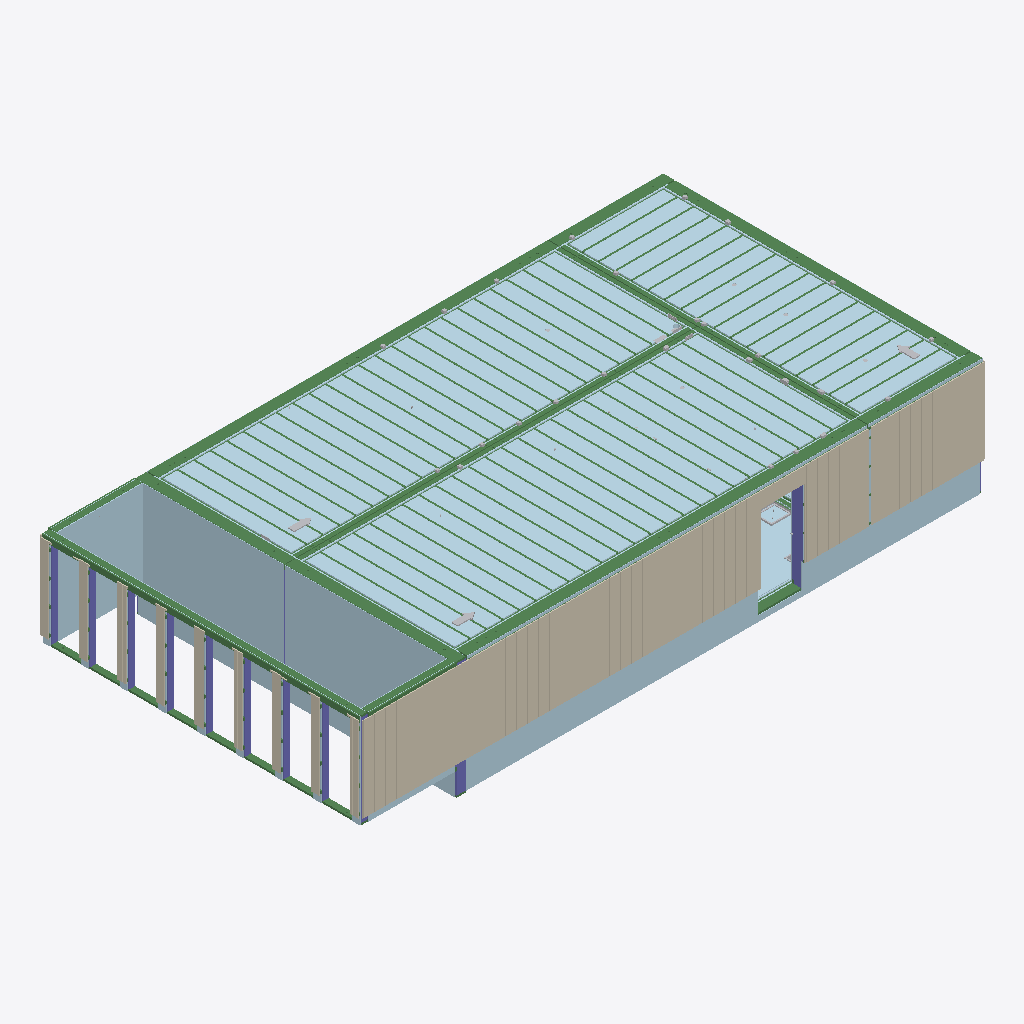
Isometric view of an IFC building model (IFC-SPF (STEP), schema IFC4, length unit millimetre), seen from the south-west, elements coloured by IFC class (only those large enough to see are counted): 143 plates (pale blue), 134 coverings (cream), 105 beams (green), 13 columns (violet), 5 other elements (light grey).
Extent 15.2 m × 7.8 m × 2.9 m (x, y, z). Storeys (1): 1. Floor at 0.00 m. Elements (2510): 893 IfcPlate, 429 IfcBuildingElementProxy, 422 IfcBeam, 329 IfcCovering, 309 IfcColumn, 72 IfcJunctionBox, 46 IfcElectricAppliance, 10 IfcFurniture.

HEADER;
FILE_DESCRIPTION(('ViewDefinition [ReferenceView_V1.2]','Option [FilteringType: Visible; MoveObjectsAccordingTo: ModelOrigin; NorthDirAngle: 0.000000; RotateToNorthDir: False; SubModelGenerateGuids: False; SubModelStory: AccordingToHeights; SubProjectsAsAss','Option [WrittenProperties: CommonProperties, VertexProperties, UserProperties;]','[1 more]'),'2;1');
FILE_NAME('772_H811_new.ifc','2026-08-27T09:32:26',('Marcus Lindström',''),(''),'ODA SDAI 26.10','Vertex Systems Oy - Vertex BD Pro 2026 - 32.0.8','None');
FILE_SCHEMA(('IFC4'));
ENDSEC;
DATA;
#24=IFCPROJECT('2MBON0tzX139if_CojMWt2',#8,'772_H811',$,$,$,$,(#20),#14);
#27=IFCSITE('30SE9aqer4yuR8SdRnR2Sc',#8,$,$,$,#25,$,$,.ELEMENT.,$,$,0.0,$,$);
#33=IFCBUILDING('1d8GepFKv60xOulxUwj$UK',#8,$,$,$,#31,$,$,.ELEMENT.,$,$,$);
#47=IFCBUILDINGSTOREY('20ssBctQX3N9Nl3i6MHDLf',#8,'1. Floor',$,$,#45,$,$,.ELEMENT.,0.0);
#26695=IFCPLATE('1F_vycFGj76gBczacMeq7U',#8,'U1_7 PLYWOOD-12',$,$,#26687,#26694,'596482',$);
#50108=IFCPLATE('02ZelavvXAGeVYl7FknLib',#8,'U1_2 VINDSKIVA-9-UTV',$,$,#50102,#50107,'596179',$);
#50125=IFCPLATE('1CcCZ8J7v62Q1FUox6cN4T',#8,'U1_2 VINDSKIVA-9-UTV',$,$,#50119,#50124,'596180',$);
#53565=IFCPLATE('1Gyj8Z_in4C9BHIUyAZOW4',#8,'U1_2 VINDSKIVA-9-UTV',$,$,#53559,#53564,'596152',$);
#53582=IFCPLATE('1A9JXiea98FRsxVbrZdr_l',#8,'U1_2 VINDSKIVA-9-UTV',$,$,#53576,#53581,'596153',$);
#76768=IFCBEAM('2diC4Qim58a9aGlRmxx$E1',#8,'103 Top plate 45x220 C24',$,$,#76734,#76767,'590208',$);
#28435=IFCBEAM('36pS0pdf91FAHKove7RAHP',#8,'17 Top plate 45x220 C24',$,$,#28393,#28434,'589971',$);
#50089=IFCPLATE('2iuwFF25v8xuU64W_lQVuF',#8,'U1_2 VINDSKIVA-9-UTV',$,$,#50081,#50088,'596178',$);
#33919=IFCPLATE('2CBq3RJoPE_hxnWC1_NbD5',#8,'U1_3 PLYWOOD-12',$,$,#33911,#33918,'596550',$);
#123753=IFCPLATE('2vd$yLV4n30gN6mNnd8dlV',#8,'I3_1 VINDSKIVA-9-UTV',$,$,#123747,#123752,'596867',$);
#123770=IFCPLATE('2deieSt5z9d8rNPp8WqN7A',#8,'I3_2 VINDSKIVA-9-UTV',$,$,#123764,#123769,'596868',$);
#115218=IFCBEAM('1u_DUh3G9FBREORS5NT409',#8,'256 Top plate 45x220 C24',$,$,#115184,#115217,'590351',$);
#133640=IFCPLATE('1jxhDXMHr6Ee35DWtESTZF',#8,'I1 WOOL-120',$,$,#133634,#133639,'596235',$);
#133538=IFCPLATE('1svKAeMX97vh983n7_skaY',#8,'I2 WOOL-120',$,$,#133532,#133537,'596229',$);
#133366=IFCPLATE('2bzWQM8qnD$9Xm6WgqpxwF',#8,'I2 WOOL-120',$,$,#133360,#133365,'596223',$);
#133383=IFCPLATE('1WbdRHlof1vOw9X6qLD51f',#8,'I2 WOOL-120',$,$,#133377,#133382,'596224',$);
#133572=IFCPLATE('3AxafniKvD_xfSBhgzlr$k',#8,'I2 WOOL-120',$,$,#133566,#133571,'596231',$);
#133589=IFCPLATE('0kqsW42ZjBlAyTH_uSPNyD',#8,'I2 WOOL-120',$,$,#133583,#133588,'596232',$);
#133692=IFCPLATE('0OQepbq$P54u877UBBZqg4',#8,'I2 WOOL-120',$,$,#133686,#133691,'596238',$);
#133740=IFCPLATE('2$w31Zjlf2Vv_aaoZOVdRP',#8,'I2 WOOL-120',$,$,#133734,#133739,'596240',$);
#133200=IFCPLATE('3t45nYlXn26gswGAsiCdht',#8,'I2 WOOL-120',$,$,#133194,#133199,'596219',$);
#133445=IFCPLATE('08cxH8wlf8893_HE2gto$p',#8,'I2 WOOL-120',$,$,#133439,#133444,'596226',$);
#133555=IFCPLATE('0xD0ing$n3CAuCdsU6IMfH',#8,'I2 WOOL-120',$,$,#133549,#133554,'596230',$);
#133606=IFCPLATE('2B$_tPT3r4Lxcys4jBlpnk',#8,'I2 WOOL-120',$,$,#133600,#133605,'596233',$);
#133658=IFCPLATE('3Tg9$ugKbBTQDZhzYMsW47',#8,'I2 WOOL-120',$,$,#133652,#133657,'596236',$);
#133675=IFCPLATE('2U1EzDnlP9FO5rUwiqQ8a8',#8,'I2 WOOL-120',$,$,#133669,#133674,'596237',$);
#133757=IFCPLATE('2Qo4k_yBz2RPuwBZMeXOVe',#8,'I2 WOOL-120',$,$,#133751,#133756,'596241',$);
#133723=IFCPLATE('3RjQYld7nAoghVxdyJ1yk$',#8,'I3 WOOL-120',$,$,#133703,#133722,'596239',$);
#133462=IFCPLATE('1TcAee1GjDsQUlbxdg_xAt',#8,'I2 WOOL-120',$,$,#133456,#133461,'596227',$);
#133428=IFCPLATE('0dEv8i7kLCrwpIzw$JG0We',#8,'I4 WOOL-120',$,$,#133394,#133427,'596225',$);
#133349=IFCPLATE('0rW7Nb5qH2lPhsDAsrqPLs',#8,'I2 WOOL-120',$,$,#133343,#133348,'596222',$);
#133521=IFCPLATE('0tLg4$5QX4ZQqkLM6Y9Pbv',#8,'I6 WOOL-120',$,$,#133473,#133520,'596228',$);
#133314=IFCPLATE('0CpaSsqlz0q9iMmOUVZMsf',#8,'I5 WOOL-120',$,$,#133212,#133313,'596220',$);
#133623=IFCPLATE('3GwRbxygr6D8biqQKJA8Pz',#8,'I2 WOOL-120',$,$,#133617,#133622,'596234',$);
#133774=IFCPLATE('30aPsRZKP3ohBaoggYBbP9',#8,'I2 WOOL-120',$,$,#133768,#133773,'596242',$);
#133331=IFCPLATE('1bdbHZQ3b4WRNmfQjcWTyc',#8,'I7 WOOL-120',$,$,#133325,#133330,'596221',$);
#103722=IFCBEAM('1Yhl0Bd1nFMByRBiL3y7L0',#8,'208 Top plate 45x145 C24',$,$,#103710,#103721,'590626',$);
#131877=IFCPLATE('01zVOntdv7PQmsa0bkTJfl',#8,'I2 WOOL-120',$,$,#131871,#131876,'596910',$);
#53599=IFCPLATE('2dA4t2krT4sx877J2Rwrop',#8,'U1_2 VINDSKIVA-9-UTV',$,$,#53593,#53598,'596154',$);
#131571=IFCPLATE('1CA_fKATL3D9gBpngx2an3',#8,'I2 WOOL-120',$,$,#131565,#131570,'596895',$);
#131672=IFCPLATE('0UHZPVpMf2SANmtgF0oDxj',#8,'I2 WOOL-120',$,$,#131666,#131671,'596899',$);
#131723=IFCPLATE('17LUOvdkv7ahPlqT6rDUad',#8,'I2 WOOL-120',$,$,#131717,#131722,'596902',$);
#131779=IFCPLATE('2nFv7ffJ125uln4cWsIf_q',#8,'I2 WOOL-120',$,$,#131773,#131778,'596905',$);
#131762=IFCPLATE('27QzwEgjjEshkh2UpG9uLY',#8,'I2 WOOL-120',$,$,#131756,#131761,'596904',$);
#131801=IFCPLATE('36_p6JJiD0vwkjQBVP9uBH',#8,'I3 WOOL-120',$,$,#131790,#131800,'596906',$);
#132000=IFCPLATE('2evWBh6b107PxUS81QATWR',#8,'I2 WOOL-120',$,$,#131994,#131999,'596917',$);
#131547=IFCPLATE('1cWFbzbyr8MOvAieWXNWaE',#8,'I2 WOOL-120',$,$,#131539,#131546,'596894',$);
#131706=IFCPLATE('3U6zE$4zr0nhilKO8RcDry',#8,'I2 WOOL-120',$,$,#131700,#131705,'596901',$);
#131835=IFCPLATE('0AgjEt94z1hPK63MANgr75',#8,'I2 WOOL-120',$,$,#131829,#131834,'596908',$);
#131911=IFCPLATE('0wB0JxTLLAjP4cl26603UR',#8,'I2 WOOL-120',$,$,#131905,#131910,'596912',$);
#131689=IFCPLATE('3MBtOhY$T36fEUkrgKeKdN',#8,'I2 WOOL-120',$,$,#131683,#131688,'596900',$);
#131818=IFCPLATE('3t6aIcIJT59OHIIDJLrXfl',#8,'I2 WOOL-120',$,$,#131812,#131817,'596907',$);
#131894=IFCPLATE('1kIlMLBKX57xSEag_4ejMi',#8,'I2 WOOL-120',$,$,#131888,#131893,'596911',$);
#131655=IFCPLATE('0nVgXENCr2Wgn8dyVjzm_0',#8,'I4 WOOL-120',$,$,#131644,#131654,'596898',$);
#131930=IFCPLATE('1P5HiYN6P1$h7PZhcojiy4',#8,'I1 WOOL-120',$,$,#131922,#131929,'596913',$);
#131983=IFCPLATE('2YMS4jDUP4Dw_JtArlz5u0',#8,'I2 WOOL-120',$,$,#131977,#131982,'596916',$);
#131745=IFCPLATE('3EFJfDa2D5NgchHkZY22YD',#8,'I5 WOOL-120',$,$,#131734,#131744,'596903',$);
#131596=IFCPLATE('3$4JP0j9LByP46vRDenk34',#8,'I6 WOOL-120',$,$,#131582,#131595,'596896',$);
#131860=IFCPLATE('2TZ6pXn$PE88fC8N3K23GC',#8,'I7 WOOL-120',$,$,#131846,#131859,'596909',$);
#131949=IFCPLATE('3vgFfWF6PClOzFPr9n_ZJm',#8,'I2 WOOL-120',$,$,#131943,#131948,'596914',$);
#79664=IFCBEAM('3uhMI7LRPCnPTEibZOIfsj',#8,'86 Top plate 45x95 C16',$,$,#79628,#79663,'589688',$);
#131966=IFCPLATE('2HQMmUWdv5fevL4_axOQgd',#8,'I2 WOOL-120',$,$,#131960,#131965,'596915',$);
#26744=IFCPLATE('03XlgEm6X9S9Pa99L6b94S',#8,'U1_5 PLYWOOD-12',$,$,#26736,#26743,'596484',$);
#131631=IFCPLATE('0A9d33yqT1qhoLiIwohI3w',#8,'I8 WOOL-120',$,$,#131607,#131630,'596897',$);
#103681=IFCBEAM('1$umEehMn8vB$DQu_gj8Xz',#8,'207 Bottom plate 45x145 C24',$,$,#103667,#103680,'590624',$);
#36792=IFCBEAM('2AI8Vr5qz5AwqEXBRJ9RbW',#8,'168 Top plate 45x95 C16',$,$,#36746,#36791,'589652',$);
#53984=IFCBEAM('0EsX$Lxgz0PefDxJIf4xnW',#8,'162 Top plate 45x220 C24',$,$,#53970,#53983,'589735',$);
#135024=IFCPLATE('0MZ1pttsnApBKfHYJO07TA',#8,'I1 WOOL-120',$,$,#135018,#135023,'596299',$);
#134854=IFCPLATE('14jBaObE97cvzsgHEE2Y8z',#8,'I2 WOOL-120',$,$,#134848,#134853,'596291',$);
#134905=IFCPLATE('0JAxM9C3n62AgGaoDzAFH0',#8,'I2 WOOL-120',$,$,#134899,#134904,'596294',$);
#134837=IFCPLATE('0C95fKdF14VxQfl5dhc0EZ',#8,'I2 WOOL-120',$,$,#134831,#134836,'596290',$);
#134820=IFCPLATE('3Y6nXCpDb829xf7jQhxA84',#8,'I2 WOOL-120',$,$,#134814,#134819,'596289',$);
#134888=IFCPLATE('00YbS36ALBAgT6ySpSm2WN',#8,'I2 WOOL-120',$,$,#134882,#134887,'596293',$);
#135140=IFCPLATE('1VCw8xEAb8LhrlbQJ4o9ML',#8,'I2 WOOL-120',$,$,#135134,#135139,'596303',$);
#135157=IFCPLATE('0ZY3ZF15P53hCtoJK2OAW8',#8,'I2 WOOL-120',$,$,#135151,#135156,'596304',$);
#135089=IFCPLATE('1ml5uxlZ561BBPhOaxvCRw',#8,'I4 WOOL-120',$,$,#135057,#135088,'596301',$);
#134785=IFCPLATE('0uSq08F29758dmhGnuX9$s',#8,'I2 WOOL-120',$,$,#134779,#134784,'596287',$);
#134871=IFCPLATE('1DTGGnuXrD68FOOxXo3mOA',#8,'I2 WOOL-120',$,$,#134865,#134870,'596292',$);
#134973=IFCPLATE('15pg17U_DArQ9vg7IkDJvw',#8,'I2 WOOL-120',$,$,#134967,#134972,'596297',$);
#134803=IFCPLATE('0lARYQlSf4IOKtPQH5dGDF',#8,'I2 WOOL-120',$,$,#134797,#134802,'596288',$);
#135007=IFCPLATE('1uuuU44cr0NALf3JTpWUb1',#8,'I5 WOOL-120',$,$,#134984,#135006,'596298',$);
#135123=IFCPLATE('1BYrsqZsL29eucnJ86t$Gg',#8,'I6 WOOL-120',$,$,#135100,#135122,'596302',$);
#84764=IFCBEAM('3i3cb4UKrBTORu$CaKJJTw',#8,'180 Top plate 45x95 C16',$,$,#84726,#84763,'590505',$);
#52759=IFCBEAM('1S49ayPor1X8v4oIpdNidJ',#8,'154 Top plate 45x220 C24',$,$,#52745,#52758,'589756',$);
#134956=IFCPLATE('0WTrYTL1b5Ae7HguKqV59f',#8,'I3 WOOL-120',$,$,#134933,#134955,'596296',$);
#51124=IFCPLATE('3ZMQ4jrh9Fkh3YOHv3KoSj',#8,'U1_3 PLYWOOD-12',$,$,#51116,#51123,'596189',$);
#134922=IFCPLATE('0w1pT4SZv9OuK1V1JzvDZ7',#8,'I2 WOOL-120',$,$,#134916,#134921,'596295',$);
#101510=IFCBEAM('39gcpokxv9URK9udIAqw1X',#8,'212 Vertical batten 28x70 C24',$,$,#101504,#101509,'589925',$);
#135044=IFCPLATE('2CRoe9LWX6l8S7ZTHOp3H3',#8,'I7 WOOL-120',$,$,#135036,#135043,'596300',$);
#58760=IFCBEAM('0jH1oOJDH7z9yP2JV$cCDq',#8,'49 Top plate 45x220 C24',$,$,#58748,#58759,'590085',$);
#34115=IFCBEAM('06E2HQ45LCWhg13F4H4Tjf',#8,'141 Top plate 45x220 C24',$,$,#34103,#34114,'590141',$);
#53915=IFCPLATE('1_4WDEABj6vgtD0lPbmla0',#8,'U1_3 PLYWOOD-12',$,$,#53907,#53914,'596164',$);
#26280=IFCBEAM('3nHXI6wVD5DPvUj7$PR0i0',#8,'28 Vertical batten 45x120 C24',$,$,#26274,#26279,'589976',$);
#28138=IFCCOLUMN('1KAAa$tLTAiO51a7jmcvBA',#8,'6 Jack stud 45x220 C24',$,$,#28123,#28137,'589961',$);
#74808=IFCBEAM('06EcESnrLFI9lgAQorQB6F',#8,'28 Vertical batten 45x120 C24',$,$,#74802,#74807,'590213',$);
#6708=IFCPLATE('3RgwBBJ_zBIRNwv9kw1b2k',#8,'U2_3 GOLVG-13',$,$,#6660,#6707,'596425',$);
#101690=IFCBEAM('3ve8tVnlT3PA2jYRSYo08Q',#8,'211 Vertical batten 28x70 C24',$,$,#101684,#101689,'590537',$);
#125083=IFCBEAM('3Hia3$adP1cAp1scFFFbOH',#8,'87 Top plate 45x95 C16',$,$,#125071,#125082,'589922',$);
#6649=IFCPLATE('3YUXPavMH1kf7JJOjXV4$y',#8,'U2_4 GOLVG-13',$,$,#6633,#6648,'596424',$);
#117629=IFCCOVERING('0$niUD1H5ACObNoUEYsb9Q',#8,'63 Siding board 22x145_sta_Z C16',$,$,#117509,#117628,'590461',$);
#32257=IFCCOVERING('0Q8SGp7T57YOulR$_1VSSW',#8,'149 Siding board 22x145_sta_Z C16',$,$,#32137,#32256,'590165',$);
#103299=IFCCOLUMN('35DjV6Yvj92gva3G7J2Xk2',#8,'204 Jack stud 45x145 C24',$,$,#103293,#103298,'590602',$);
#103503=IFCCOLUMN('23nMILKPTFLxPB_lPQ2Qpk',#8,'204 Jack stud 45x145 C24',$,$,#103497,#103502,'590614',$);
#103246=IFCCOLUMN('17eEQRMTPFG8VZt6qBnQtj',#8,'204 Jack stud 45x145 C24',$,$,#103240,#103245,'590599',$);
#103401=IFCCOLUMN('36XE3Q5vPCUgOZYI$e3t_m',#8,'204 Jack stud 45x145 C24',$,$,#103395,#103400,'590608',$);
#103452=IFCCOLUMN('0d6FHTGgD3vB3vfP61IDUw',#8,'204 Jack stud 45x145 C24',$,$,#103446,#103451,'590611',$);
#103605=IFCCOLUMN('3dfjlXDg18Qvz_DHqbStYB',#8,'204 Jack stud 45x145 C24',$,$,#103599,#103604,'590620',$);
#103554=IFCCOLUMN('0tTqkoBHjDO9bMYQZmOvO9',#8,'204 Jack stud 45x145 C24',$,$,#103548,#103553,'590617',$);
#103350=IFCCOLUMN('326z9mQGf0og_7SVDzfQHp',#8,'204 Jack stud 45x145 C24',$,$,#103344,#103349,'590605',$);
#89153=IFCBEAM('1$dUVklIHCle4W1LEx4qDE',#8,'72 Top plate 45x95 C16',$,$,#89141,#89152,'590669',$);
#114310=IFCBEAM('2gKyUaxw97IQmZ29pHTumY',#8,'261 Vertical batten 45x120 C24',$,$,#114304,#114309,'590356',$);
#119752=IFCBEAM('0FMC1jAuD4agdxhUb9Uues',#8,'186 Top plate 45x145 C24',$,$,#119740,#119751,'590445',$);
#123402=IFCBEAM('0TOPpzYGPFCQnge4ttPSC4',#8,'235 Top plate 45x145 C24',$,$,#123390,#123401,'590634',$);
#16433=IFCCOVERING('0s7O6ctuj9Dw_DkKgd7TDc',#8,'36 Siding board 22x145_sta_Z C16',$,$,#16313,#16432,'590000',$);
#22202=IFCCOVERING('0nVVuHoNfDGOA61nu$8K5l',#8,'36 Siding board 22x145_sta_Z C16',$,$,#22082,#22201,'590044',$);
#17219=IFCCOVERING('13V5nqMbX9f8hAqGQS2pSD',#8,'36 Siding board 22x145_sta_Z C16',$,$,#17099,#17218,'590006',$);
#18136=IFCCOVERING('0i0pXeZw9ApOC$iuYr4qlV',#8,'36 Siding board 22x145_sta_Z C16',$,$,#18016,#18135,'590013',$);
#18922=IFCCOVERING('24m4R1_BTCR91QlIbNR3Mr',#8,'36 Siding board 22x145_sta_Z C16',$,$,#18802,#18921,'590019',$);
#19708=IFCCOVERING('1srTpJvrX2wRbCaQZs6KUa',#8,'36 Siding board 22x145_sta_Z C16',$,$,#19588,#19707,'590025',$);
#21940=IFCCOVERING('3jcLtLmQ54khHoAWsJ_4hL',#8,'36 Siding board 22x145_sta_Z C16',$,$,#21820,#21939,'590042',$);
#22988=IFCCOVERING('19tM92Qrz7Av17S2DrpQVr',#8,'36 Siding board 22x145_sta_Z C16',$,$,#22868,#22987,'590050',$);
#24750=IFCCOVERING('1xsvom7nPAQho3AqWjcp8L',#8,'36 Siding board 22x145_sta_Z C16',$,$,#24630,#24749,'590063',$);
#116843=IFCCOVERING('3QIWbyHC16C8eRvNgZMOD4',#8,'63 Siding board 22x145_sta_Z C16',$,$,#116723,#116842,'590455',$);
#16695=IFCCOVERING('35n5u93NT4RPOZVlE03_ne',#8,'36 Siding board 22x145_sta_Z C16',$,$,#16575,#16694,'590002',$);
#16957=IFCCOVERING('0oKE8Yvuz55AXaWvFShvGZ',#8,'36 Siding board 22x145_sta_Z C16',$,$,#16837,#16956,'590004',$);
#17612=IFCCOVERING('2zfnIp_1XEewhHdlS3YIsq',#8,'36 Siding board 22x145_sta_Z C16',$,$,#17492,#17611,'590009',$);
#18398=IFCCOVERING('2jcyMDIH5DXRXXNy9vnmwS',#8,'36 Siding board 22x145_sta_Z C16',$,$,#18278,#18397,'590015',$);
#18660=IFCCOVERING('0qGu7U__j9ZQgA5wmMoncW',#8,'36 Siding board 22x145_sta_Z C16',$,$,#18540,#18659,'590017',$);
#19184=IFCCOVERING('0Gudv8se1Bp9_ealqJgDyH',#8,'36 Siding board 22x145_sta_Z C16',$,$,#19064,#19183,'590021',$);
#19446=IFCCOVERING('0nzxg7BWTF5vVanqhxA$oY',#8,'36 Siding board 22x145_sta_Z C16',$,$,#19326,#19445,'590023',$);
#20101=IFCCOVERING('0xMT1oKArCJhW3wAWY2qMu',#8,'36 Siding board 22x145_sta_Z C16',$,$,#19981,#20100,'590028',$);
#20363=IFCCOVERING('2rcu4lxWH56fw_4W7H7ild',#8,'36 Siding board 22x145_sta_Z C16',$,$,#20243,#20362,'590030',$);
#20625=IFCCOVERING('3Uxo7$bF5CGB93Dd_0h1Xy',#8,'36 Siding board 22x145_sta_Z C16',$,$,#20505,#20624,'590032',$);
#21023=IFCCOVERING('3niBnNDqf8ju2v0UeACWSd',#8,'36 Siding board 22x145_sta_Z C16',$,$,#20903,#21022,'590035',$);
#21547=IFCCOVERING('0qt3N7UX1EZBQEVb4Ywt0D',#8,'36 Siding board 22x145_sta_Z C16',$,$,#21427,#21546,'590039',$);
#22726=IFCCOVERING('1lfdL0eNLF897bAdrsD4UD',#8,'36 Siding board 22x145_sta_Z C16',$,$,#22606,#22725,'590048',$);
#24488=IFCCOVERING('1gv1qphbnCNfk64LS$JNtP',#8,'36 Siding board 22x145_sta_Z C16',$,$,#24368,#24487,'590061',$);
#25274=IFCCOVERING('2vxuuheoH7Dw8Aqe5TQL2W',#8,'36 Siding board 22x145_sta_Z C16',$,$,#25154,#25273,'590067',$);
#25536=IFCCOVERING('37ZFe3p9v3lQ2gcTE$SRKL',#8,'36 Siding board 22x145_sta_Z C16',$,$,#25416,#25535,'590069',$);
#25798=IFCCOVERING('1HuOCM7O5DXwp$HDtv2t98',#8,'36 Siding board 22x145_sta_Z C16',$,$,#25678,#25797,'590071',$);
#31078=IFCCOVERING('2mXOYQjlP1dRMuod8ILWjN',#8,'149 Siding board 22x145_sta_Z C16',$,$,#30958,#31077,'590156',$);
#31340=IFCCOVERING('2uEBamidv4uhG8opQ0JqFa',#8,'149 Siding board 22x145_sta_Z C16',$,$,#31220,#31339,'590158',$);
#32388=IFCCOVERING('3Id__d8VX1MxIRr5fh2iXc',#8,'149 Siding board 22x145_sta_Z C16',$,$,#32268,#32387,'590166',$);
#32912=IFCCOVERING('3xQihTykL5bAJmlT3b12oH',#8,'149 Siding board 22x145_sta_Z C16',$,$,#32792,#32911,'590170',$);
#33174=IFCCOVERING('0U458_ZIPEePHUX9c0t_KF',#8,'149 Siding board 22x145_sta_Z C16',$,$,#33054,#33173,'590172',$);
#33436=IFCCOVERING('24WCVD3NX09wrryFXhsWGD',#8,'149 Siding board 22x145_sta_Z C16',$,$,#33316,#33435,'590174',$);
#99447=IFCCOVERING('10rOz8_pvFq9bS0rCuAQvO',#8,'229 Siding board 22x145_sta_Z C16',$,$,#99317,#99446,'590570',$);
#101160=IFCCOVERING('1O3xGMLOrDW8KbTUCql92l',#8,'216 Siding board 22x145_sta_Z C16',$,$,#101040,#101159,'590582',$);
#116581=IFCCOVERING('2hTx3xhYfDfPNtzYZEUNjD',#8,'63 Siding board 22x145_sta_Z C16',$,$,#116461,#116580,'590453',$);
#117105=IFCCOVERING('1tGi2YsILEbxv8g1Wi$ci$',#8,'63 Siding board 22x145_sta_Z C16',$,$,#116985,#117104,'590457',$);
#117367=IFCCOVERING('08C2t7Crv2y8PDAL_CfENI',#8,'63 Siding board 22x145_sta_Z C16',$,$,#117247,#117366,'590459',$);
#117891=IFCCOVERING('1ylKnn4kfALwPRk3LNQ5J2',#8,'63 Siding board 22x145_sta_Z C16',$,$,#117771,#117890,'590463',$);
#118153=IFCCOVERING('2vhy54Pv54fetsJmaDGIf9',#8,'63 Siding board 22x145_sta_Z C16',$,$,#118033,#118152,'590465',$);
#16171=IFCCOVERING('3lUI9WYxTBoAZICfaCe5uI',#8,'36 Siding board 22x145_sta_Z C16',$,$,#16051,#16170,'589998',$);
#17874=IFCCOVERING('18vpItNAP81Oklg7_hmndi',#8,'36 Siding board 22x145_sta_Z C16',$,$,#17754,#17873,'590011',$);
#20891=IFCCOVERING('1$D7EXHKf29uehWoVFoy7i',#8,'40 Siding board 22x145_sta_Z C16',$,$,#20767,#20890,'590034',$);
#21285=IFCCOVERING('0fs9vVHFP66wnLSeH2hc2G',#8,'36 Siding board 22x145_sta_Z C16',$,$,#21165,#21284,'590037',$);
#22464=IFCCOVERING('1GMaCCD2L0p8pQ22YeIUX2',#8,'36 Siding board 22x145_sta_Z C16',$,$,#22344,#22463,'590046',$);
#25012=IFCCOVERING('1f9Tt0_u96DwE6HKAorkxD',#8,'36 Siding board 22x145_sta_Z C16',$,$,#24892,#25011,'590065',$);
#31602=IFCCOVERING('3Xx0T4KaLAYgH6XVnAfHEX',#8,'149 Siding board 22x145_sta_Z C16',$,$,#31482,#31601,'590160',$);
#31995=IFCCOVERING('3QSyj0I3X20fNub7SwZvEU',#8,'149 Siding board 22x145_sta_Z C16',$,$,#31875,#31994,'590163',$);
#32650=IFCCOVERING('3jpmOk8mLBNfBlXYjEMD6k',#8,'149 Siding board 22x145_sta_Z C16',$,$,#32530,#32649,'590168',$);
#100180=IFCCOVERING('0g3zpfxf12GOm6b9bkMUt5',#8,'216 Siding board 22x145_sta_Z C16',$,$,#100060,#100179,'590575',$);
#118415=IFCCOVERING('0o28MXRlTDnPgrjT2acfvD',#8,'63 Siding board 22x145_sta_Z C16',$,$,#118295,#118414,'590467',$);
#21154=IFCCOVERING('1nSRQjivH17usOQCllueuO',#8,'36 Siding board 22x145_sta_Z C16',$,$,#21034,#21153,'590036',$);
#32126=IFCCOVERING('1xCTeenlX04wi6qU8Hxl_m',#8,'149 Siding board 22x145_sta_Z C16',$,$,#32006,#32125,'590164',$);
#32781=IFCCOVERING('1$wU5Q6mP32emxjUKAZLo5',#8,'149 Siding board 22x145_sta_Z C16',$,$,#32661,#32780,'590169',$);
#98722=IFCCOVERING('1CeLySJlvAWw8OjZrgt3dE',#8,'224 Siding board 22x145_sta_Z C16',$,$,#98585,#98721,'590565',$);
#17481=IFCCOVERING('1mGSuwmCnEsuiYpjuAIsUg',#8,'36 Siding board 22x145_sta_Z C16',$,$,#17361,#17480,'590008',$);
#18005=IFCCOVERING('0nd7GoFUPFZg78u660WWzB',#8,'36 Siding board 22x145_sta_Z C16',$,$,#17885,#18004,'590012',$);
#19970=IFCCOVERING('3wYxzJUxr2Yw$xlJSLT4Kb',#8,'36 Siding board 22x145_sta_Z C16',$,$,#19850,#19969,'590027',$);
#20494=IFCCOVERING('0F8XnnZ9LFyhvD3RdQinJe',#8,'36 Siding board 22x145_sta_Z C16',$,$,#20374,#20493,'590031',$);
ENDSEC;
